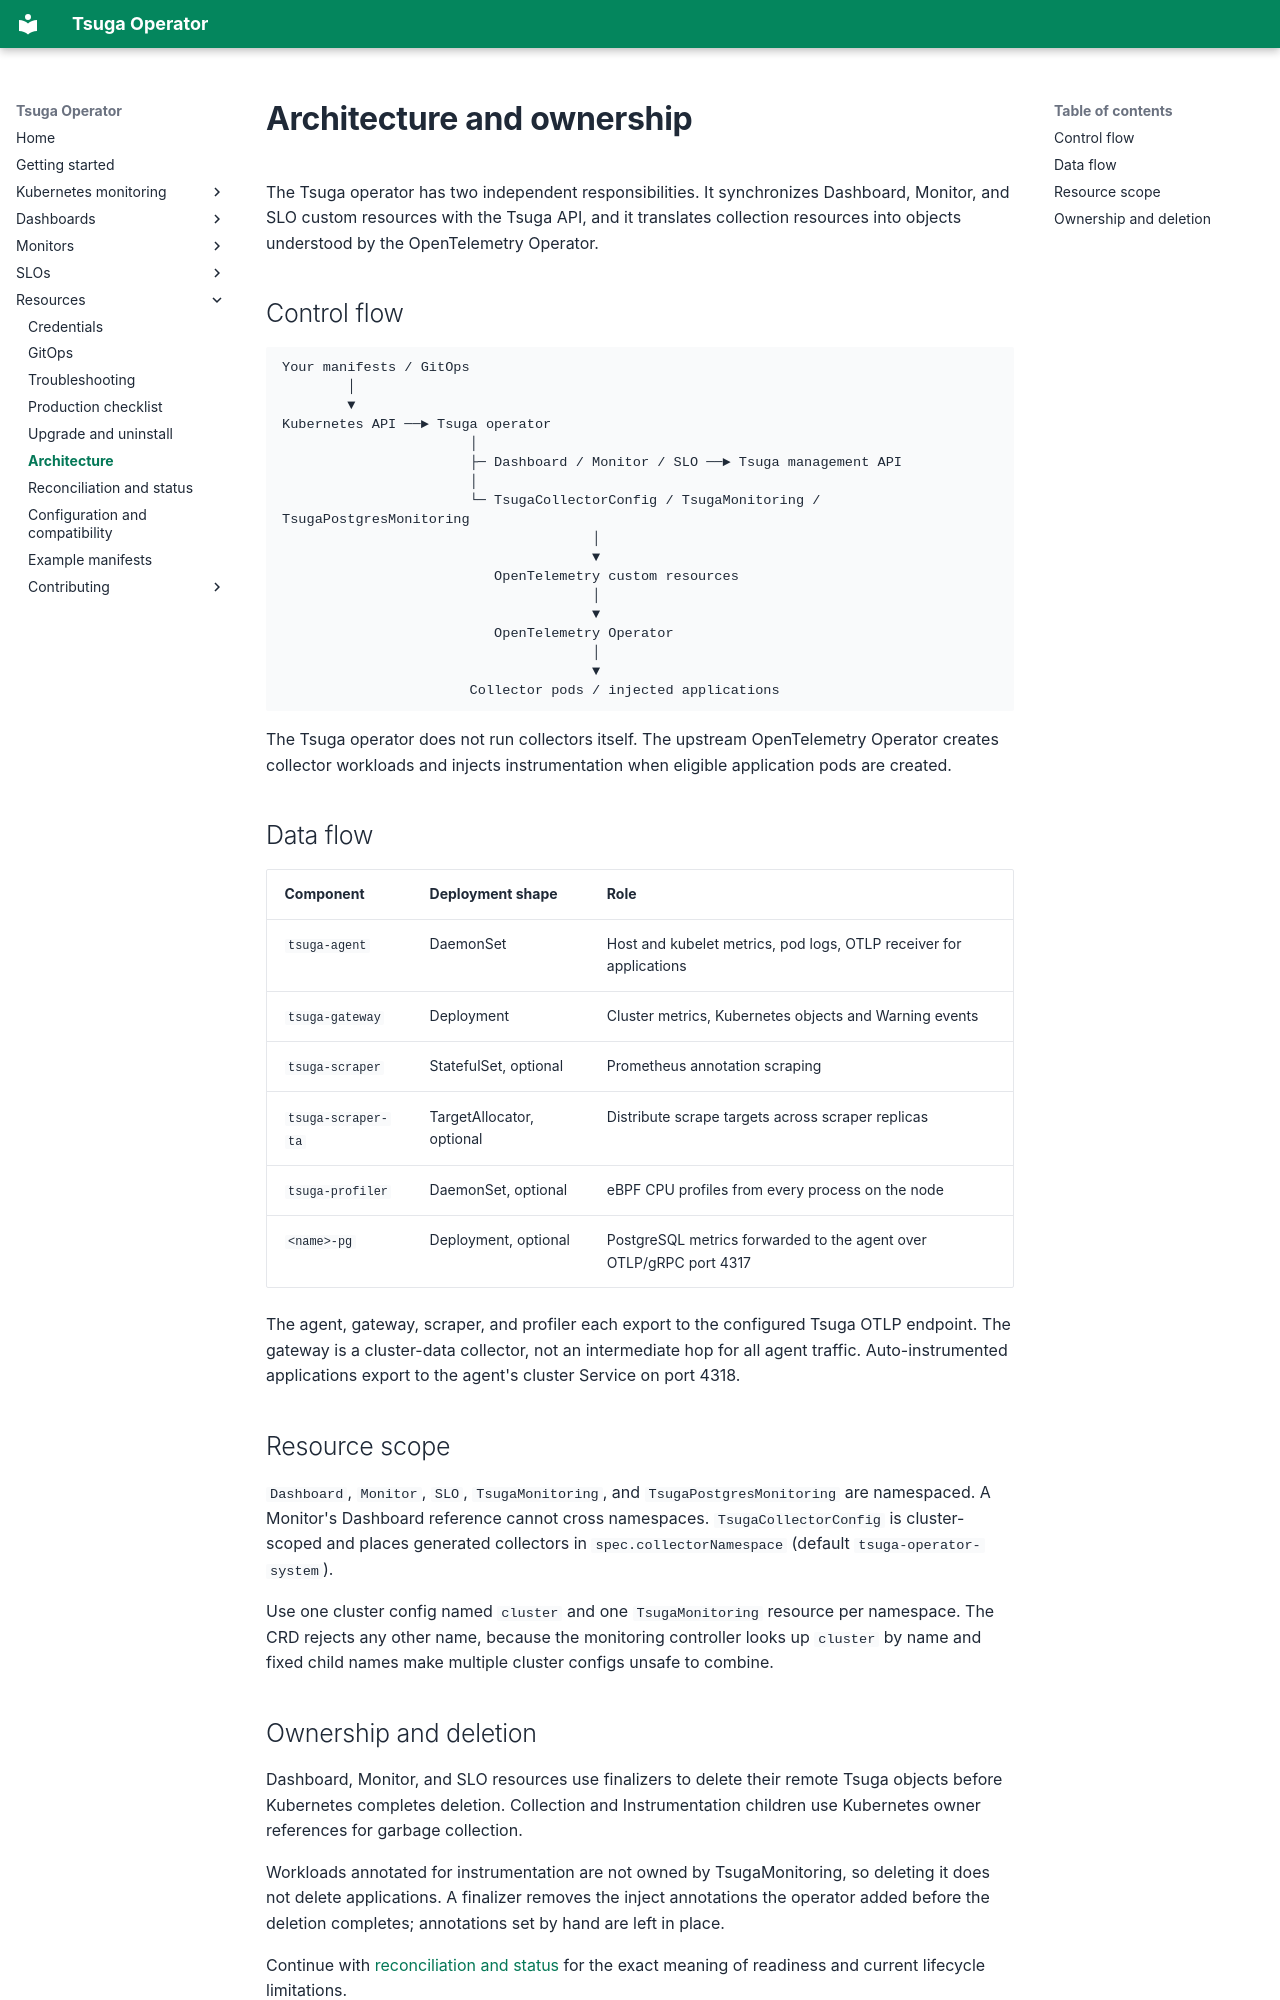

repository: tsuga-dev/tsuga-operator · page: concepts/architecture/index.html · generator: mkdocs

# Architecture and ownership

The Tsuga operator has two independent responsibilities. It synchronizes Dashboard, Monitor, and SLO custom resources with the Tsuga API, and it translates collection resources into objects understood by the OpenTelemetry Operator.

## Control flow

```text
Your manifests / GitOps
        │
        ▼
Kubernetes API ──► Tsuga operator
                       │
                       ├─ Dashboard / Monitor / SLO ──► Tsuga management API
                       │
                       └─ TsugaCollectorConfig / TsugaMonitoring / TsugaPostgresMonitoring
                                      │
                                      ▼
                          OpenTelemetry custom resources
                                      │
                                      ▼
                          OpenTelemetry Operator
                                      │
                                      ▼
                       Collector pods / injected applications
```

The Tsuga operator does not run collectors itself. The upstream OpenTelemetry Operator creates collector workloads and injects instrumentation when eligible application pods are created.

## Data flow

| Component | Deployment shape | Role |
| --- | --- | --- |
| `tsuga-agent` | DaemonSet | Host and kubelet metrics, pod logs, OTLP receiver for applications |
| `tsuga-gateway` | Deployment | Cluster metrics, Kubernetes objects and Warning events |
| `tsuga-scraper` | StatefulSet, optional | Prometheus annotation scraping |
| `tsuga-scraper-ta` | TargetAllocator, optional | Distribute scrape targets across scraper replicas |
| `tsuga-profiler` | DaemonSet, optional | eBPF CPU profiles from every process on the node |
| `<name>-pg` | Deployment, optional | PostgreSQL metrics forwarded to the agent over OTLP/gRPC port 4317 |

The agent, gateway, scraper, and profiler each export to the configured Tsuga OTLP endpoint. The gateway is a cluster-data collector, not an intermediate hop for all agent traffic. Auto-instrumented applications export to the agent's cluster Service on port 4318.

## Resource scope

`Dashboard`, `Monitor`, `SLO`, `TsugaMonitoring`, and `TsugaPostgresMonitoring` are namespaced. A Monitor's Dashboard reference cannot cross namespaces. `TsugaCollectorConfig` is cluster-scoped and places generated collectors in `spec.collectorNamespace` (default `tsuga-operator-system`).

Use one cluster config named `cluster` and one `TsugaMonitoring` resource per namespace. The CRD rejects any other name, because the monitoring controller looks up `cluster` by name and fixed child names make multiple cluster configs unsafe to combine.
